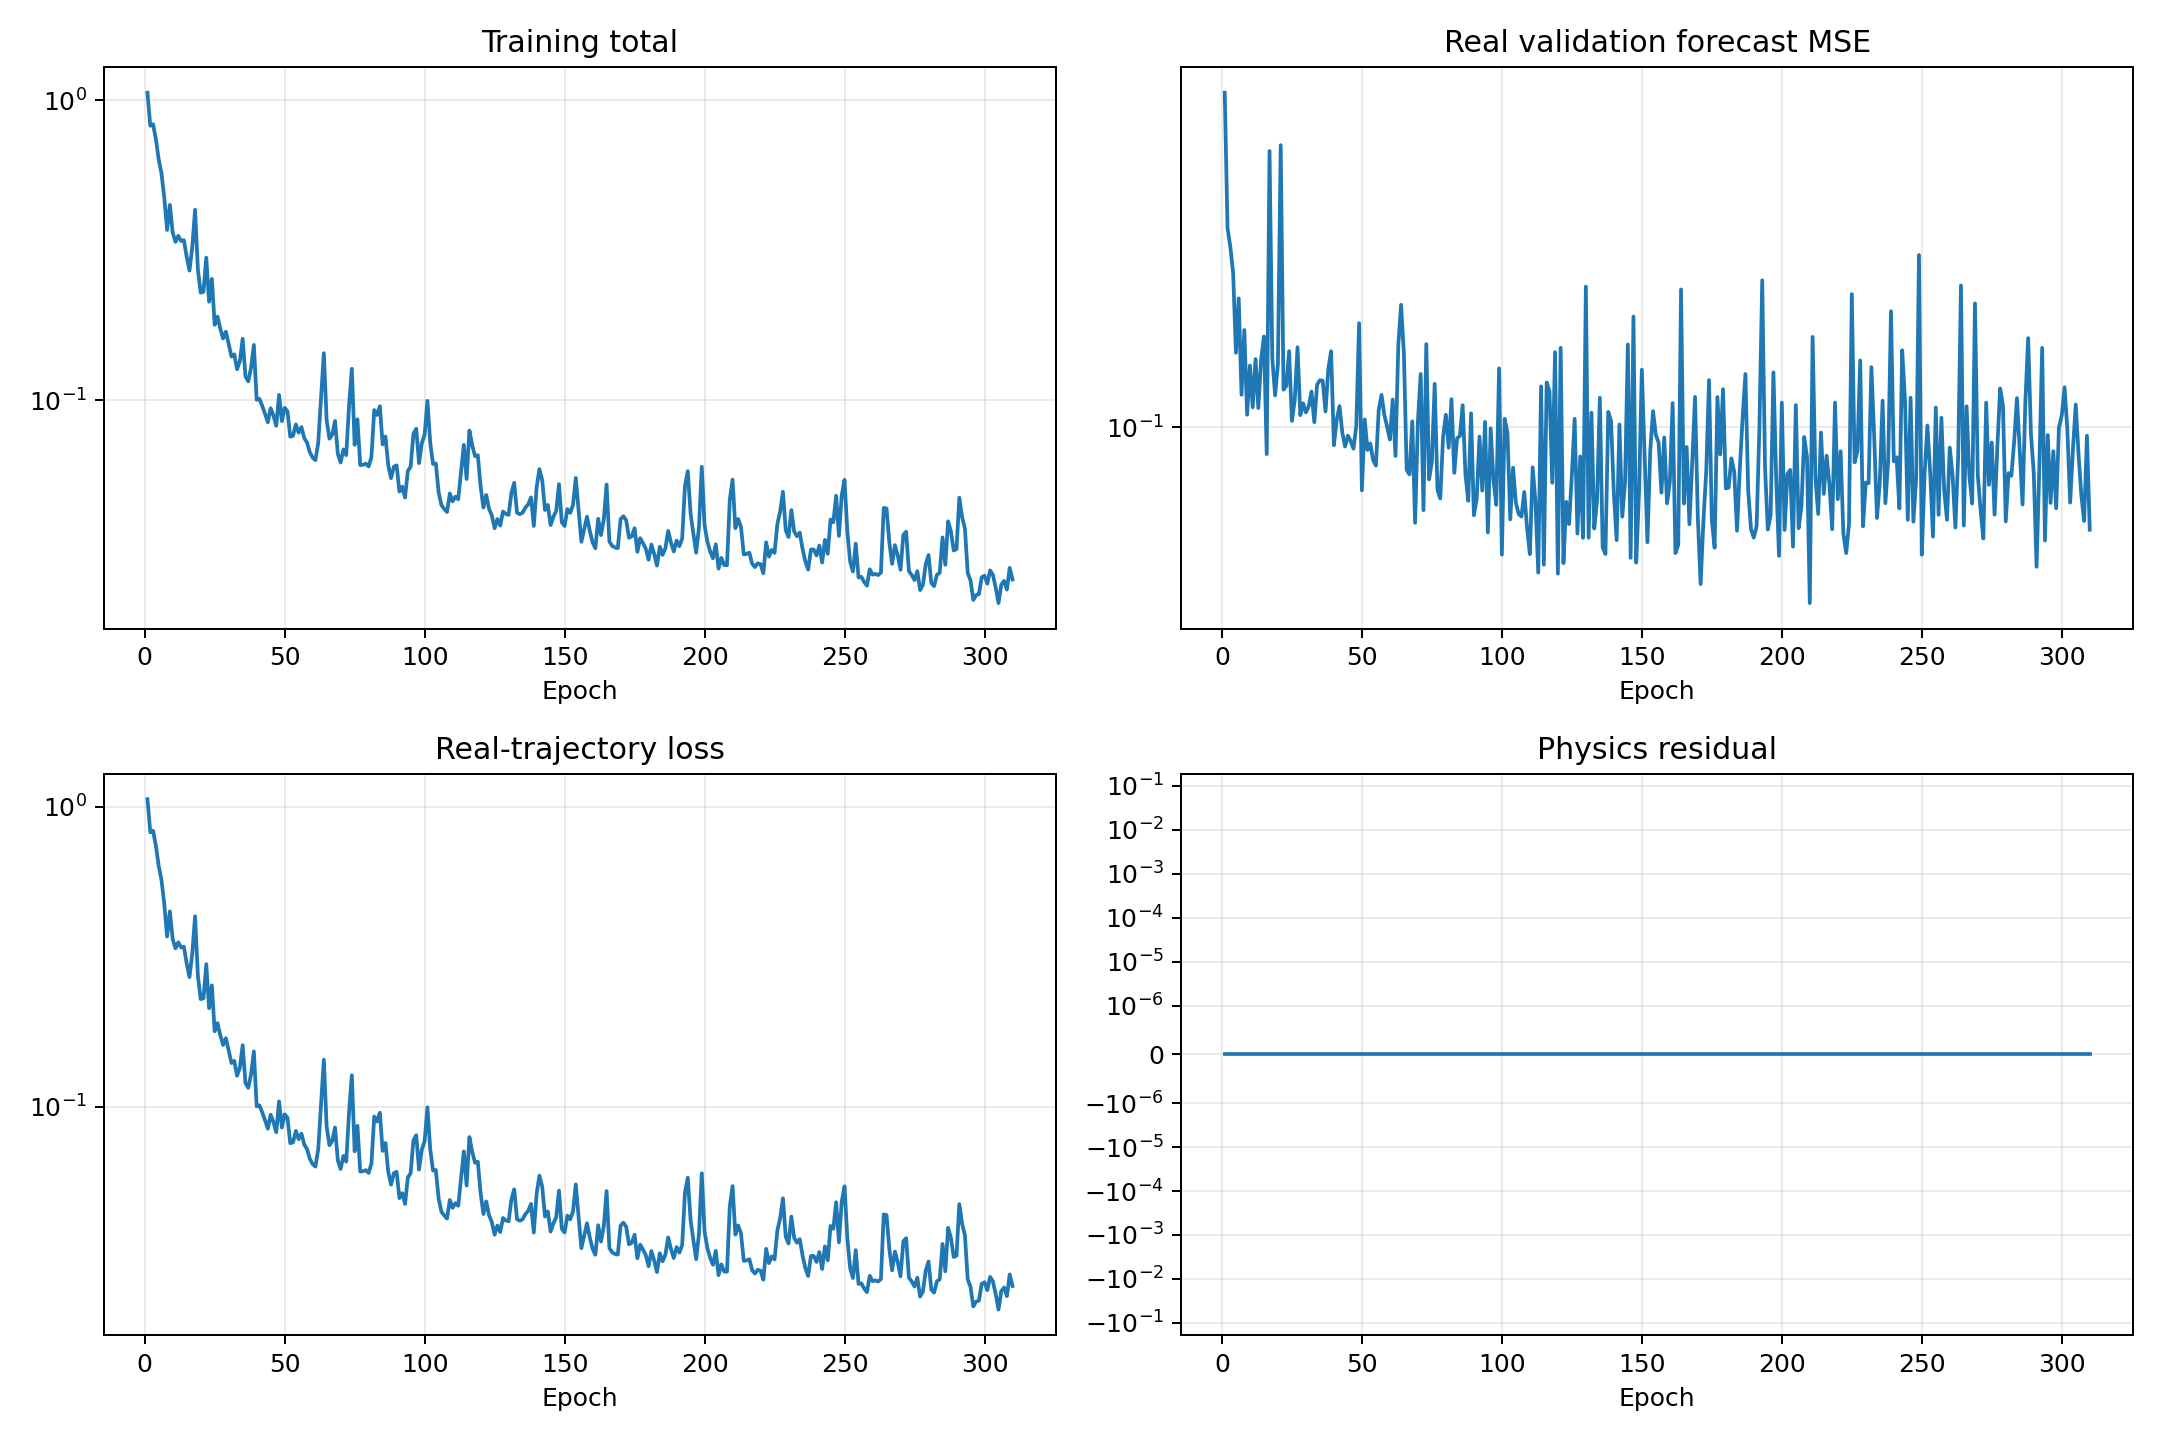

Data behind this chart, as committed beside it:
epoch, validation_real_forecast_mse, train_data, train_physics, train_total
1, 0.3458, 1.058, 0.0, 1.058
2, 0.2094, 0.8209, 0.0, 0.8209
3, 0.1952, 0.8306, 0.0, 0.8306
4, 0.1775, 0.7408, 0.0, 0.7408
5, 0.1318, 0.635, 0.0, 0.635
6, 0.1612, 0.5696, 0.0, 0.5696
7, 0.1128, 0.4732, 0.0, 0.4732
8, 0.1434, 0.3691, 0.0, 0.3691
9, 0.1047, 0.4474, 0.0, 0.4474
10, 0.1257, 0.3619, 0.0, 0.3619
11, 0.1077, 0.3369, 0.0, 0.3369
12, 0.1287, 0.3529, 0.0, 0.3529
13, 0.1074, 0.3392, 0.0, 0.3392
14, 0.1286, 0.3413, 0.0, 0.3413
15, 0.14, 0.3006, 0.0, 0.3006
16, 0.0905, 0.2703, 0.0, 0.2703
17, 0.2786, 0.3237, 0.0, 0.3237
18, 0.1289, 0.4308, 0.0, 0.4308
19, 0.1125, 0.2735, 0.0, 0.2735
20, 0.1264, 0.2283, 0.0, 0.2283
21, 0.2847, 0.2297, 0.0, 0.2297
22, 0.1149, 0.2984, 0.0, 0.2984
23, 0.1165, 0.2129, 0.0, 0.2129
24, 0.1326, 0.2535, 0.0, 0.2535
25, 0.1024, 0.1783, 0.0, 0.1783
26, 0.1105, 0.1898, 0.0, 0.1898
27, 0.1345, 0.1732, 0.0, 0.1732
28, 0.1046, 0.1605, 0.0, 0.1605
29, 0.1092, 0.1691, 0.0, 0.1691
30, 0.1056, 0.154, 0.0, 0.154
31, 0.1081, 0.1398, 0.0, 0.1398
32, 0.1141, 0.1421, 0.0, 0.1421
33, 0.1018, 0.1268, 0.0, 0.1268
34, 0.1171, 0.1349, 0.0, 0.1349
35, 0.119, 0.1602, 0.0, 0.1602
36, 0.1188, 0.1199, 0.0, 0.1199
37, 0.106, 0.1155, 0.0, 0.1155
38, 0.124, 0.1283, 0.0, 0.1283
39, 0.1325, 0.1528, 0.0, 0.1528
40, 0.09351, 0.1003, 0.0, 0.1003
41, 0.1027, 0.101, 0.0, 0.101
42, 0.1081, 0.09565, 0.0, 0.09565
43, 0.098, 0.09004, 0.0, 0.09004
44, 0.09307, 0.08443, 0.0, 0.08443
45, 0.09689, 0.09402, 0.0, 0.09402
46, 0.09493, 0.08884, 0.0, 0.08884
47, 0.09233, 0.08218, 0.0, 0.08218
48, 0.1005, 0.1041, 0.0, 0.1041
49, 0.147, 0.08515, 0.0, 0.08515
50, 0.07909, 0.09425, 0.0, 0.09425
51, 0.1029, 0.0919, 0.0, 0.0919
52, 0.09188, 0.07556, 0.0, 0.07556
53, 0.09413, 0.07609, 0.0, 0.07609
54, 0.08851, 0.08303, 0.0, 0.08303
55, 0.08671, 0.07792, 0.0, 0.07792
56, 0.1064, 0.08132, 0.0, 0.08132
57, 0.1127, 0.07478, 0.0, 0.07478
58, 0.1047, 0.07219, 0.0, 0.07219
59, 0.1002, 0.067, 0.0, 0.067
60, 0.0955, 0.06436, 0.0, 0.06436
... 250 more rows
